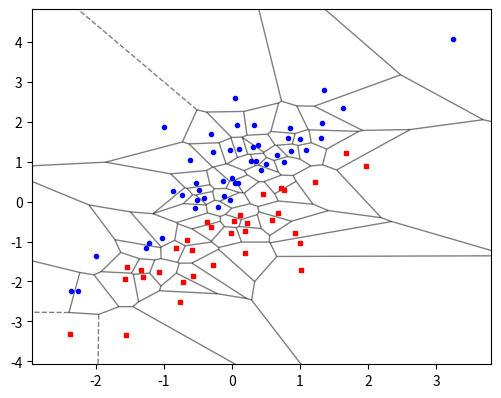

Recreate this plot in Python.
""" nearestnb.py """

import numpy as np
from numpy.random import rand,randn 
import matplotlib.pyplot as plt
from scipy.spatial import Voronoi, voronoi_plot_2d

np.random.seed(12345)
M = 80 
x = randn(M,2)
y = np.zeros(M) # pre-allocate list

for i in range(M): 
    if rand()<0.5: 
        x[i,1], y[i] = x[i,0] + np.abs(randn()), 0
    else: 
        x[i,1], y[i] = x[i,0] - np.abs(randn()), 1

vor = Voronoi(x)   
plt_options = {'show_vertices':False, 'show_points':False, 'line_alpha':0.5}
fig = voronoi_plot_2d(vor, **plt_options)
plt.plot(x[y==0,0], x[y==0,1],'bo', 
         x[y==1,0], x[y==1,1],'rs', markersize=3)

# %%%%%%%%%%%%%%%%%%%%%%%%%%%%%%%%%%%%%%%%%%%%%%%%%%%%%%%%
plt.tight_layout()
fig.set_size_inches(5,4)
plt.savefig('nearestnbpy.pdf',format='pdf')
plt.show()
# %%%%%%%%%%%%%%%%%%%%%%%%%%%%%%%%%%%%%%%%%%%%%%%%%%%%%%%%

